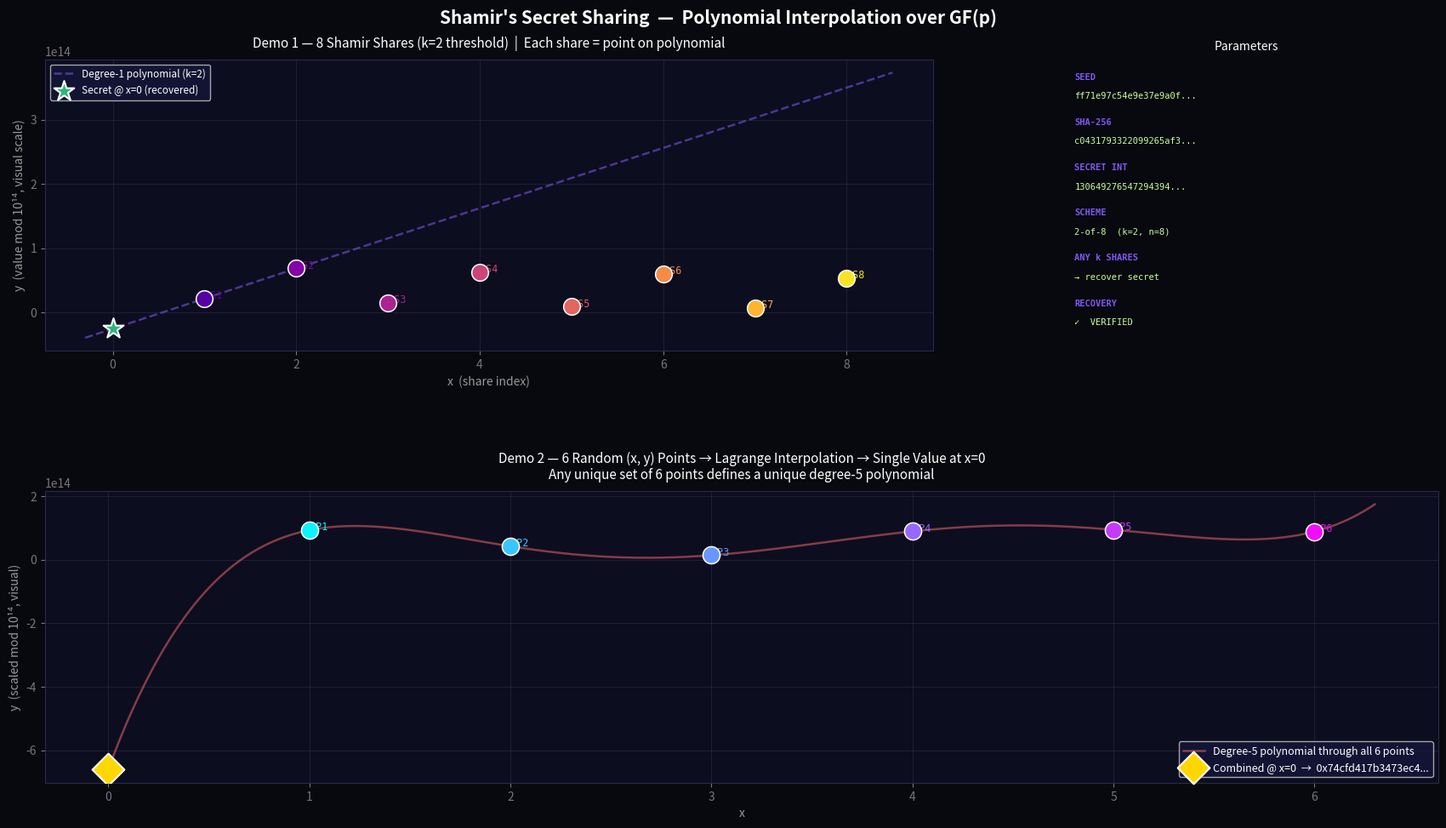

Reproduce this figure in Python.
"""
Shamir's Secret Sharing — Demo
================================
Demo 1: Generate a random seed, SHA-256 hash it, split with Shamir SSS,
        plot the (x, y) share points and verify recovery.

Demo 2: Given N random (x, y) points, use Lagrange interpolation (same math
        as Shamir reconstruction) to combine them into a single hash at x=0.

All arithmetic is performed in GF(p) where p = 2^127 - 1 (Mersenne prime),
so reconstruction is exact — no floating point.
"""

import hashlib
import secrets
import numpy as np
import matplotlib
matplotlib.use('Agg')
import matplotlib.pyplot as plt
from matplotlib.gridspec import GridSpec

# ---------------------------------------------------------------------------
# Field arithmetic over GF(PRIME)
# ---------------------------------------------------------------------------

PRIME = 2**127 - 1  # 12th Mersenne prime


def mod_inverse(k: int, p: int = PRIME) -> int:
    """Modular inverse via Fermat's little theorem."""
    return pow(k, p - 2, p)


def horner(x: int, coeffs: list[int], p: int = PRIME) -> int:
    """Evaluate polynomial at x using Horner's method."""
    result = 0
    for c in reversed(coeffs):
        result = (result * x + c) % p
    return result


# ---------------------------------------------------------------------------
# Shamir Secret Sharing
# ---------------------------------------------------------------------------

def make_shares(secret_int: int, k: int, n: int, p: int = PRIME) -> list[tuple[int, int]]:
    """
    Split secret_int into n shares with threshold k.

    Constructs a random degree-(k-1) polynomial f over GF(p) with
    f(0) = secret_int, then returns [(1, f(1)), ..., (n, f(n))].
    """
    if not (0 <= secret_int < p):
        raise ValueError("secret_int must be in [0, p)")
    if k < 2:
        raise ValueError("Threshold k must be >= 2")
    if n < k:
        raise ValueError("Total shares n must be >= threshold k")

    coeffs = [secret_int] + [secrets.randbelow(p) for _ in range(k - 1)]
    return [(x, horner(x, coeffs, p)) for x in range(1, n + 1)]


def recover_secret(shares: list[tuple[int, int]], p: int = PRIME) -> int:
    """
    Recover the secret from k shares using Lagrange interpolation at x=0.

    Requires exactly k (threshold) shares — more is fine, fewer will give
    a wrong answer silently (by design of the scheme).
    """
    x_s = [s[0] for s in shares]
    y_s = [s[1] for s in shares]
    total = 0
    for i in range(len(x_s)):
        num = den = 1
        for j in range(len(x_s)):
            if i != j:
                num = (num * (0 - x_s[j])) % p
                den = (den * (x_s[i] - x_s[j])) % p
        total = (total + y_s[i] * num * mod_inverse(den, p)) % p
    return total


# ---------------------------------------------------------------------------
# Demo 1: Seed → SHA-256 → Shamir shares → plot → verify recovery
# ---------------------------------------------------------------------------

def demo1_shamir_plot(k: int = 2, n: int = 8) -> dict:
    """
    Generate a random seed, hash it, split into Shamir shares, plot, verify.

    Returns a dict with all intermediate values.
    """
    # 1. Random seed & hash
    seed = secrets.token_hex(32)
    hashed = hashlib.sha256(seed.encode()).hexdigest()
    secret_int = int(hashed, 16) % PRIME

    # 2. Split
    shares = make_shares(secret_int, k, n)

    # 3. Recover with exactly k shares
    recovered = recover_secret(shares[:k])
    assert recovered == secret_int, "Recovery failed!"

    return {
        "seed": seed,
        "sha256": hashed,
        "secret_int": secret_int,
        "k": k,
        "n": n,
        "shares": shares,
        "recovered": recovered,
        "verified": recovered == secret_int,
    }


# ---------------------------------------------------------------------------
# Demo 2: Random (x, y) points → Lagrange → single combined value at x=0
# ---------------------------------------------------------------------------

def demo2_combine_points(n: int = 6) -> dict:
    """
    Generate n random (x, y) points and combine them via Lagrange interpolation.

    The n points define a unique degree-(n-1) polynomial over GF(p).
    Evaluating at x=0 produces a deterministic "combined hash".
    """
    xs = list(range(1, n + 1))
    ys = [secrets.randbelow(PRIME) for _ in range(n)]
    shares = list(zip(xs, ys))
    combined = recover_secret(shares)
    return {
        "n": n,
        "points": shares,
        "combined_int": combined,
        "combined_hex": hex(combined)[2:].zfill(32),
    }


# ---------------------------------------------------------------------------
# Plotting
# ---------------------------------------------------------------------------

VSCALE = 10**14  # scale for visual display only


def build_plot(d1: dict, d2: dict, output_path: str = "shamir_demo.png") -> None:
    """Render both demos into a single figure and save to output_path."""
    fig = plt.figure(figsize=(18, 10), facecolor='#08080f')
    gs = GridSpec(2, 3, figure=fig, hspace=0.48, wspace=0.32,
                  left=0.06, right=0.97, top=0.92, bottom=0.07)

    ax1 = fig.add_subplot(gs[0, :2])
    ax2 = fig.add_subplot(gs[0, 2])
    ax3 = fig.add_subplot(gs[1, :])

    _plot_demo1_shares(ax1, d1)
    _plot_demo1_info(ax2, d1)
    _plot_demo2_combine(ax3, d2)

    fig.suptitle("Shamir's Secret Sharing  —  Polynomial Interpolation over GF(p)",
                 color='white', fontsize=15, fontweight='bold')
    plt.savefig(output_path, dpi=150, bbox_inches='tight', facecolor='#08080f')
    print(f"Plot saved → {output_path}")


def _plot_demo1_shares(ax, d1: dict) -> None:
    shares = d1["shares"]
    k, n = d1["k"], d1["n"]

    xs_plot = [s[0] for s in shares]
    ys_plot = [s[1] % VSCALE for s in shares]

    # Visual line: use first 2 shares for slope (k=2 is linear)
    x0, y0 = shares[0][0], shares[0][1] % VSCALE
    x1, y1 = shares[1][0], shares[1][1] % VSCALE
    slope = (y1 - y0) / (x1 - x0)
    secret_vis = y0 - slope * x0

    x_line = np.linspace(-0.3, n + 0.5, 300)
    y_line = secret_vis + slope * x_line
    ax.plot(x_line, y_line, '--', color='#7f5af0', alpha=0.55, lw=1.8,
            label=f'Degree-{k-1} polynomial (k={k})')

    colors = plt.cm.plasma(np.linspace(0.15, 0.95, n))
    for i in range(n):
        ax.scatter(xs_plot[i], ys_plot[i], s=200, color=colors[i], zorder=5,
                   edgecolors='white', linewidths=1.1)
        ax.annotate(f' S{xs_plot[i]}', (xs_plot[i], ys_plot[i]),
                    fontsize=8.5, color=colors[i], fontfamily='monospace')

    ax.scatter(0, secret_vis, s=320, marker='*', color='#2cb67d', zorder=6,
               edgecolors='white', linewidths=1.5, label='Secret @ x=0 (recovered)')

    ax.set_facecolor('#0d0d20')
    ax.set_title(f'Demo 1 — {n} Shamir Shares (k={k} threshold)  |  '
                 f'Each share = point on polynomial', color='white', fontsize=11, pad=10)
    ax.set_xlabel('x  (share index)', color='#999')
    ax.set_ylabel('y  (value mod 10¹⁴, visual scale)', color='#999')
    ax.tick_params(colors='#777')
    ax.spines[:].set_color('#2a2a4a')
    ax.legend(facecolor='#15153a', labelcolor='white', fontsize=8.5, framealpha=0.8)
    ax.grid(alpha=0.08, color='white')


def _plot_demo1_info(ax, d1: dict) -> None:
    ax.set_facecolor('#0d0d20')
    ax.axis('off')
    lines = [
        ("SEED",       d1["seed"][:20] + "..."),
        ("SHA-256",    d1["sha256"][:20] + "..."),
        ("SECRET INT", str(d1["secret_int"])[:18] + "..."),
        ("SCHEME",     f"{d1['k']}-of-{d1['n']}  (k={d1['k']}, n={d1['n']})"),
        ("ANY k SHARES", "→ recover secret"),
        ("RECOVERY",   "✓  VERIFIED" if d1["verified"] else "✗  FAILED"),
    ]
    y_pos = 0.93
    for label, val in lines:
        ax.text(0.05, y_pos, label, transform=ax.transAxes, color='#7f5af0',
                fontsize=7.5, fontfamily='monospace', fontweight='bold')
        ax.text(0.05, y_pos - 0.065, val, transform=ax.transAxes, color='#c8ffa0',
                fontsize=7.5, fontfamily='monospace')
        y_pos -= 0.155
    ax.set_title('Parameters', color='white', fontsize=10, pad=8)
    ax.spines[:].set_color('#2a2a4a')


def _plot_demo2_combine(ax, d2: dict) -> None:
    n = d2["n"]
    xs_f = np.array([p[0] for p in d2["points"]], dtype=float)
    ys_f = np.array([p[1] % VSCALE for p in d2["points"]], dtype=float)

    coeffs_np = np.polyfit(xs_f, ys_f, n - 1)
    x_fine = np.linspace(0, n + 0.3, 500)
    y_fit = np.polyval(coeffs_np, x_fine)
    combined_vis = float(np.polyval(coeffs_np, 0))

    colors2 = plt.cm.cool(np.linspace(0.05, 0.95, n))
    ax.set_facecolor('#0d0d20')
    ax.plot(x_fine, y_fit, '-', color='#ff6b6b', alpha=0.5, lw=1.8,
            label=f'Degree-{n-1} polynomial through all {n} points')

    for i in range(n):
        ax.scatter(xs_f[i], ys_f[i], s=210, color=colors2[i], zorder=5,
                   edgecolors='white', linewidths=1.1)
        ax.annotate(f' P{int(xs_f[i])}', (xs_f[i], ys_f[i]),
                    fontsize=8.5, color=colors2[i], fontfamily='monospace')

    ax.scatter(0, combined_vis, s=370, marker='D', color='#ffd700', zorder=6,
               edgecolors='white', linewidths=1.5,
               label=f"Combined @ x=0  →  0x{d2['combined_hex'][:16]}...")

    ax.set_title(f'Demo 2 — {n} Random (x, y) Points → Lagrange Interpolation → Single Value at x=0\n'
                 f'Any unique set of {n} points defines a unique degree-{n-1} polynomial',
                 color='white', fontsize=11, pad=10)
    ax.set_xlabel('x', color='#999')
    ax.set_ylabel('y  (scaled mod 10¹⁴, visual)', color='#999')
    ax.tick_params(colors='#777')
    ax.spines[:].set_color('#2a2a4a')
    ax.legend(facecolor='#15153a', labelcolor='white', fontsize=9, framealpha=0.8)
    ax.grid(alpha=0.08, color='white')


# ---------------------------------------------------------------------------
# Main
# ---------------------------------------------------------------------------

if __name__ == "__main__":
    print("=" * 60)
    print("Demo 1: Seed → SHA-256 → Shamir Shares → Recover")
    print("=" * 60)
    d1 = demo1_shamir_plot(k=2, n=8)
    print(f"  Seed:        {d1['seed'][:32]}...")
    print(f"  SHA-256:     {d1['sha256'][:32]}...")
    print(f"  Secret int:  {d1['secret_int']}")
    print(f"  Shares (k={d1['k']}, n={d1['n']}):")
    for x, y in d1["shares"]:
        print(f"    ({x}, {y})")
    print(f"  Recovered:   {d1['recovered']}")
    print(f"  Verified:    {'✓ PASS' if d1['verified'] else '✗ FAIL'}")

    print()
    print("=" * 60)
    print("Demo 2: Random (x,y) Points → Lagrange → Combined Hash")
    print("=" * 60)
    d2 = demo2_combine_points(n=6)
    print(f"  {d2['n']} random points:")
    for x, y in d2["points"]:
        print(f"    ({x}, {y})")
    print(f"  Combined int: {d2['combined_int']}")
    print(f"  Combined hex: 0x{d2['combined_hex']}")

    print()
    print("Building plot...")
    build_plot(d1, d2, output_path="shamir_demo.png")

"""
============================================================
Demo 1: Seed → SHA-256 → Shamir Shares → Recover
============================================================
  Seed:        9c21b40d2f7858f6a0cc0d65bdd0f4af...
  SHA-256:     ec61365b89c4db3065c407a2a5e5988f...
  Secret int:  72826343057239839408698787436990594475
  Shares (k=2, n=8):
    (1, 131694633145287217187313320160138456005)
    (2, 20421739772865363234240549167402211808)
    (3, 79290029860912741012855081890550073338)
    (4, 138158319948960118791469614613697934868)
    (5, 26885426576538264838396843620961690671)
    (6, 85753716664585642617011376344109552201)
    (7, 144622006752633020395625909067257413731)
    (8, 33349113380211166442553138074521169534)
  Recovered:   72826343057239839408698787436990594475
  Verified:    ✓ PASS

============================================================
Demo 2: Random (x,y) Points → Lagrange → Combined Hash
============================================================
  6 random points:
    (1, 112054735000064433340246958303494305328)
    (2, 57063433438975627894794084655782831575)
    (3, 61567976799816452412058293302800451615)
    (4, 13541281826927087349587510032966600161)
    (5, 10947961206126852512525672061659602648)
    (6, 156444934026489010880362842802506391629)
  Combined int: 73295316376570096884965670249648189579
  Combined hex: 0x37242a1a012736ae4965625583c1708b

Building plot...
Plot saved → shamir_demo.png

"""
